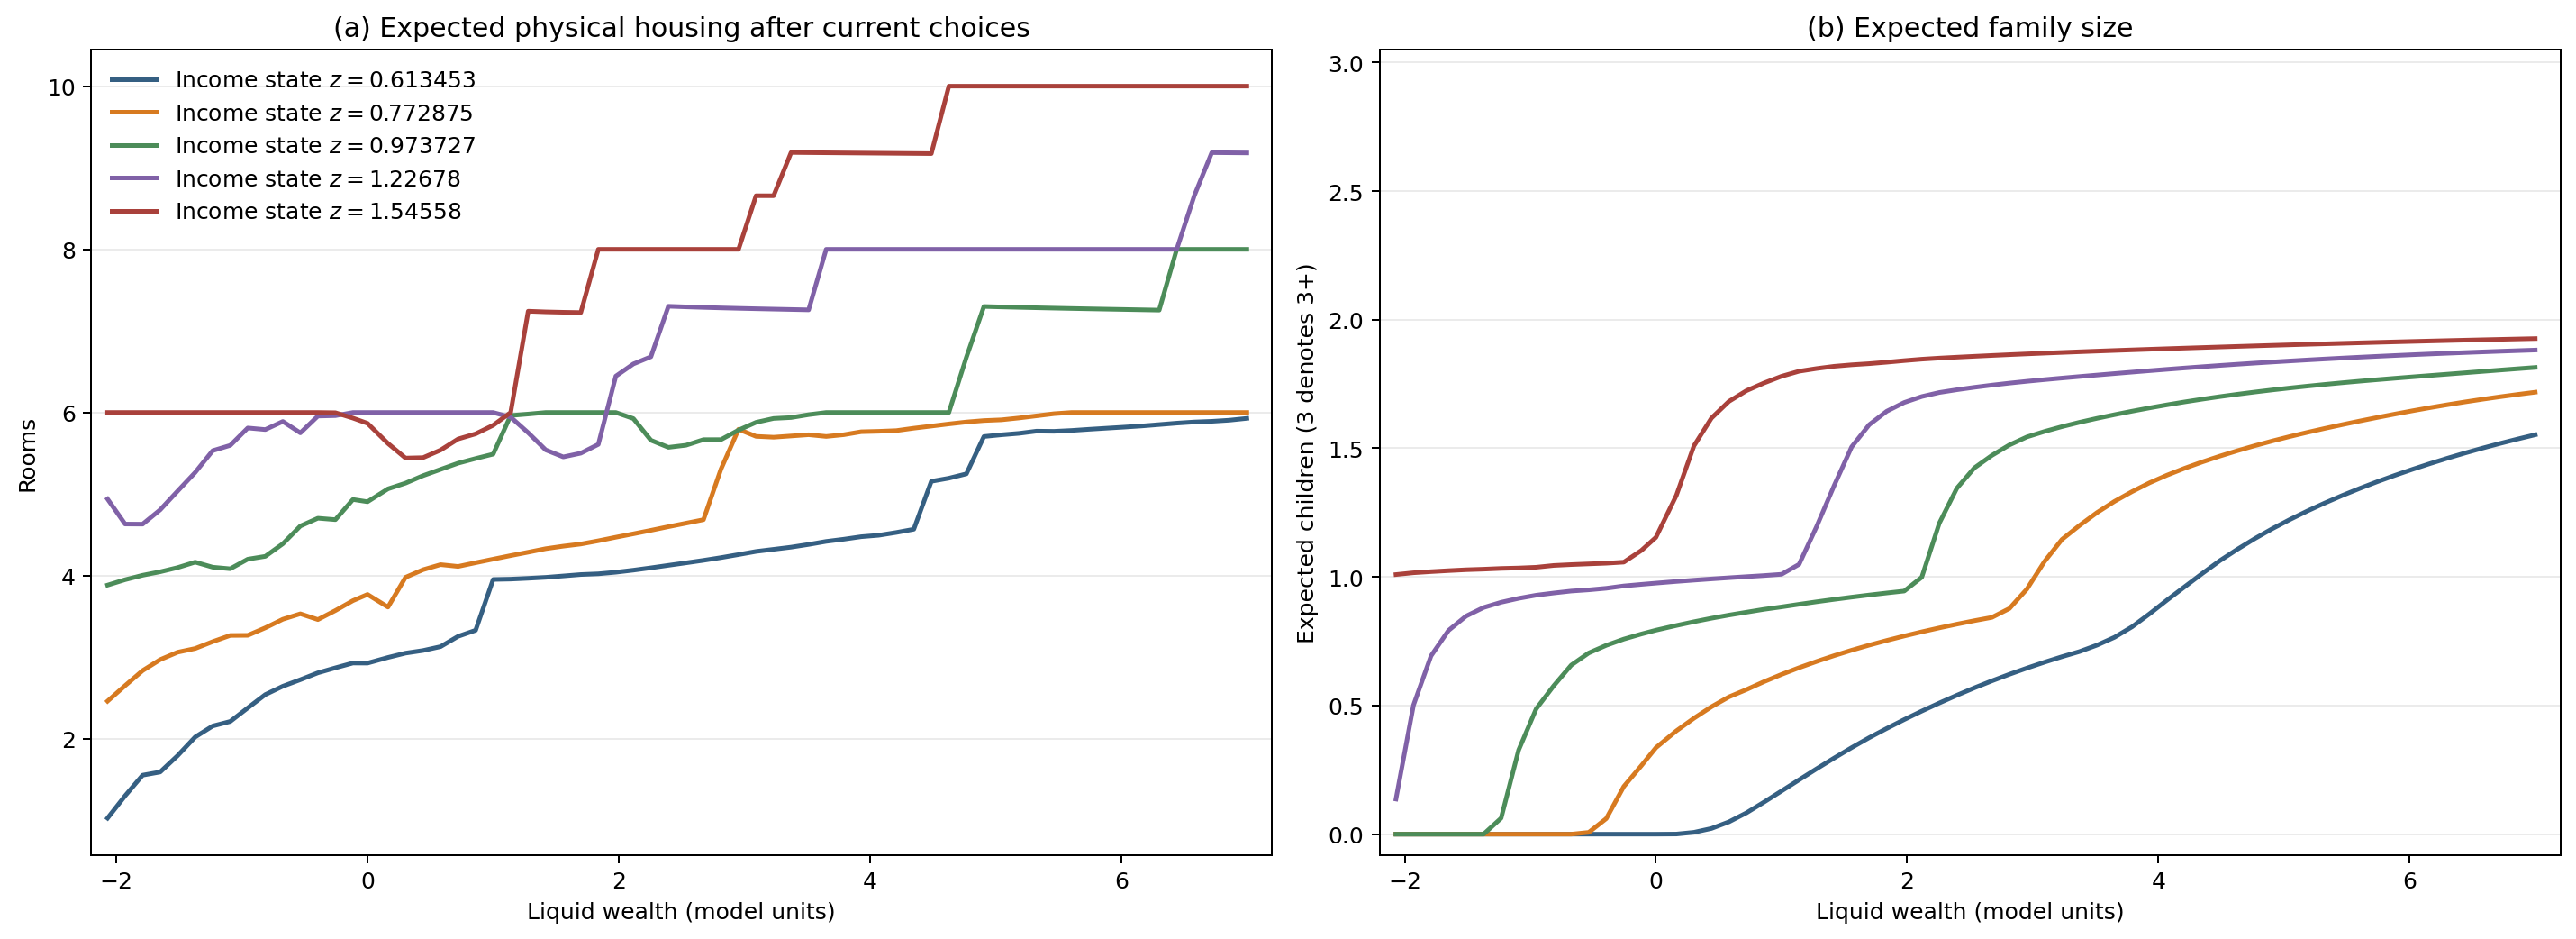

The file beside this chart, header and first rows:
age, income_state, liquid_wealth, valid_state, expected_physical_rooms_after_current_ch…, expected_family_size, family_size_probability_sum, family_size_n0_children, family_size_n0_probability, family_size_n0_tenure_choice, family_size_n0_rooms, family_size_n1_children, family_size_n1_probability, family_size_n1_tenure_choice, family_size_n1_rooms, family_size_n2_children, family_size_n2_probability, family_size_n2_tenure_choice, family_size_n2_rooms
42.0, 0.6135, -12.0, 0, nan, nan, 0.0, 0.0, 0.0, 0, 0.4015, 2.0, 0.0, 0, 0.4015, 3.0, 0.0, 0, 0.4015
42.0, 0.6135, -11.3, 0, nan, nan, 0.0, 0.0, 0.0, 0, 0.4015, 2.0, 0.0, 0, 0.4015, 3.0, 0.0, 0, 0.4015
42.0, 0.6135, -10.6, 0, nan, nan, 0.0, 0.0, 0.0, 0, 0.4015, 2.0, 0.0, 0, 0.4015, 3.0, 0.0, 0, 0.4015
42.0, 0.6135, -9.9, 0, nan, nan, 0.0, 0.0, 0.0, 0, 0.4015, 2.0, 0.0, 0, 0.4015, 3.0, 0.0, 0, 0.4015
42.0, 0.6135, -9.2, 0, nan, nan, 0.0, 0.0, 0.0, 0, 0.4015, 2.0, 0.0, 0, 0.4015, 3.0, 0.0, 0, 0.4015
42.0, 0.6135, -8.5, 0, nan, nan, 0.0, 0.0, 0.0, 0, 0.4015, 2.0, 0.0, 0, 0.4015, 3.0, 0.0, 0, 0.4015
42.0, 0.6135, -7.8, 0, nan, nan, 0.0, 0.0, 0.0, 0, 0.4015, 2.0, 0.0, 0, 0.4015, 3.0, 0.0, 0, 0.4015
42.0, 0.6135, -7.1, 0, nan, nan, 0.0, 0.0, 0.0, 0, 0.4015, 2.0, 0.0, 0, 0.4015, 3.0, 0.0, 0, 0.4015
42.0, 0.6135, -6.4, 0, nan, nan, 0.0, 0.0, 0.0, 0, 0.4015, 2.0, 0.0, 0, 0.4015, 3.0, 0.0, 0, 0.4015
42.0, 0.6135, -5.7, 0, nan, nan, 0.0, 0.0, 0.0, 0, 0.4015, 2.0, 0.0, 0, 0.4015, 3.0, 0.0, 0, 0.4015
42.0, 0.6135, -5.0, 0, nan, nan, 0.0, 0.0, 0.0, 0, 0.4015, 2.0, 0.0, 0, 0.4015, 3.0, 0.0, 0, 0.4015
42.0, 0.6135, -4.86, 0, nan, nan, 0.0, 0.0, 0.0, 0, 0.4015, 2.0, 0.0, 0, 0.4015, 3.0, 0.0, 0, 0.4015
42.0, 0.6135, -4.721, 0, nan, nan, 0.0, 0.0, 0.0, 0, 0.4015, 2.0, 0.0, 0, 0.4015, 3.0, 0.0, 0, 0.4015
42.0, 0.6135, -4.581, 0, nan, nan, 0.0, 0.0, 0.0, 0, 0.4015, 2.0, 0.0, 0, 0.4015, 3.0, 0.0, 0, 0.4015
42.0, 0.6135, -4.442, 0, nan, nan, 0.0, 0.0, 0.0, 0, 0.4015, 2.0, 0.0, 0, 0.4015, 3.0, 0.0, 0, 0.4015
42.0, 0.6135, -4.302, 0, nan, nan, 0.0, 0.0, 0.0, 0, 0.4015, 2.0, 0.0, 0, 0.4015, 3.0, 0.0, 0, 0.4015
42.0, 0.6135, -4.163, 0, nan, nan, 0.0, 0.0, 0.0, 0, 0.4015, 2.0, 0.0, 0, 0.4015, 3.0, 0.0, 0, 0.4015
42.0, 0.6135, -4.023, 0, nan, nan, 0.0, 0.0, 0.0, 0, 0.4015, 2.0, 0.0, 0, 0.4015, 3.0, 0.0, 0, 0.4015
42.0, 0.6135, -3.884, 0, nan, nan, 0.0, 0.0, 0.0, 0, 0.4015, 2.0, 0.0, 0, 0.4015, 3.0, 0.0, 0, 0.4015
42.0, 0.6135, -3.744, 0, nan, nan, 0.0, 0.0, 0.0, 0, 0.4015, 2.0, 0.0, 0, 0.4015, 3.0, 0.0, 0, 0.4015
42.0, 0.6135, -3.605, 0, nan, nan, 0.0, 0.0, 0.0, 0, 0.4015, 2.0, 0.0, 0, 0.4015, 3.0, 0.0, 0, 0.4015
42.0, 0.6135, -3.465, 0, nan, nan, 0.0, 0.0, 0.0, 0, 0.4015, 2.0, 0.0, 0, 0.4015, 3.0, 0.0, 0, 0.4015
42.0, 0.6135, -3.326, 0, nan, nan, 0.0, 0.0, 0.0, 0, 0.4015, 2.0, 0.0, 0, 0.4015, 3.0, 0.0, 0, 0.4015
42.0, 0.6135, -3.186, 0, nan, nan, 0.0, 0.0, 0.0, 0, 0.4015, 2.0, 0.0, 0, 0.4015, 3.0, 0.0, 0, 0.4015
42.0, 0.6135, -3.047, 0, nan, nan, 0.0, 0.0, 0.0, 0, 0.4015, 2.0, 0.0, 0, 0.4015, 3.0, 0.0, 0, 0.4015
42.0, 0.6135, -2.907, 0, nan, nan, 0.0, 0.0, 0.0, 0, 0.7276, 2.0, 0.0, 0, 0.4015, 3.0, 0.0, 0, 0.4015
42.0, 0.6135, -2.767, 0, nan, nan, 0.0, 0.0, 0.0, 0, 0.8557, 2.0, 0.0, 0, 0.4015, 3.0, 0.0, 0, 0.4015
42.0, 0.6135, -2.628, 0, nan, nan, 0.0, 0.0, 0.0, 0, 0.9838, 2.0, 0.0, 0, 0.4015, 3.0, 0.0, 0, 0.4015
42.0, 0.6135, -2.488, 1, 0.4015, 0.0, 1.0, 0.0, 1.0, 0, 0.4015, 2.0, 0.0, 0, 0.4015, 3.0, 0.0, 0, 0.4015
42.0, 0.6135, -2.349, 1, 0.6641, 0.0, 1.0, 0.0, 1.0, 0, 0.6641, 2.0, 0.0, 0, 0.4015, 3.0, 0.0, 0, 0.4015
42.0, 0.6135, -2.209, 1, 0.9872, 0.0, 1.0, 0.0, 1.0, 0, 0.9872, 2.0, 0.0, 0, 0.4015, 3.0, 0.0, 0, 0.4015
42.0, 0.6135, -2.07, 1, 1.027, 0.0, 1.0, 0.0, 1.0, 0, 1.027, 2.0, 0.0, 0, 0.4015, 3.0, 0.0, 0, 0.4015
42.0, 0.6135, -1.93, 1, 1.301, 0.0, 1.0, 0.0, 1.0, 0, 1.301, 2.0, 0.0, 0, 0.4015, 3.0, 0.0, 0, 0.4015
42.0, 0.6135, -1.791, 1, 1.554, 0.0, 1.0, 0.0, 1.0, 0, 1.554, 2.0, 0.0, 0, 0.4015, 3.0, 0.0, 0, 0.4015
42.0, 0.6135, -1.651, 1, 1.592, 0.0, 1.0, 0.0, 1.0, 0, 1.592, 2.0, 0.0, 0, 0.4015, 3.0, 0.0, 0, 0.4015
42.0, 0.6135, -1.512, 1, 1.794, 0.0, 1.0, 0.0, 1.0, 0, 1.794, 2.0, 0.0, 0, 0.4015, 3.0, 0.0, 0, 0.4015
42.0, 0.6135, -1.372, 1, 2.022, 0.0, 1.0, 0.0, 1.0, 0, 2.022, 2.0, 0.0, 0, 0.4015, 3.0, 0.0, 0, 0.4015
42.0, 0.6135, -1.233, 1, 2.157, 0.0, 1.0, 0.0, 1.0, 0, 2.157, 2.0, 0.0, 0, 0.4015, 3.0, 0.0, 0, 0.4015
42.0, 0.6135, -1.093, 1, 2.213, 0.0, 1.0, 0.0, 1.0, 0, 2.213, 2.0, 0.0, 0, 2.168, 3.0, 0.0, 0, 0.4015
42.0, 0.6135, -0.9535, 1, 2.378, 0.0, 1.0, 0.0, 1.0, 0, 2.378, 2.0, 0.0, 0, 2.168, 3.0, 0.0, 0, 0.4015
42.0, 0.6135, -0.814, 1, 2.542, 0.0, 1.0, 0.0, 1.0, 0, 2.542, 2.0, 0.0, 0, 2.168, 3.0, 0.0, 0, 0.4015
42.0, 0.6135, -0.6744, 1, 2.644, 0.0, 1.0, 0.0, 1.0, 0, 2.644, 2.0, 0.0, 0, 2.168, 3.0, 0.0, 0, 0.4015
42.0, 0.6135, -0.5349, 1, 2.724, 0.0, 1.0, 0.0, 1.0, 0, 2.724, 2.0, 0.0, 0, 2.168, 3.0, 0.0, 0, 0.4015
42.0, 0.6135, -0.3953, 1, 2.809, 0.0, 1.0, 0.0, 1.0, 0, 2.809, 2.0, 0.0, 0, 2.168, 3.0, 0.0, 0, 0.4015
42.0, 0.6135, -0.2558, 1, 2.87, 0.0, 1.0, 0.0, 1.0, 0, 2.87, 2.0, 0.0, 0, 2.168, 3.0, 0.0, 0, 0.4015
42.0, 0.6135, -0.1163, 1, 2.929, 2.861209009734955e-22, 1.0, 0.0, 1.0, 0, 2.929, 2.0, 1.4306045048674775e-22, 0, 2.22, 3.0, 0.0, 0, 0.4015
42.0, 0.6135, 0.0, 1, 2.928, 9.540039394358446e-10, 1.0, 0.0, 1, 0, 2.928, 2.0, 4.770019697179223e-10, 0, 2.318, 3.0, 0.0, 0, 0.4015
42.0, 0.6135, 0.1628, 1, 2.997, 0.0004734, 1, 0.0, 0.9998, 0, 2.997, 2.0, 0.0002367, 0, 2.619, 3.0, 0.0, 0, 2.332
42.0, 0.6135, 0.3023, 1, 3.05, 0.007188, 1, 0.0, 0.9964, 0, 3.051, 2.0, 0.003594, 0, 2.789, 3.0, 0.0, 0, 2.332
42.0, 0.6135, 0.4419, 1, 3.082, 0.02214, 1, 0.0, 0.9889, 0, 3.084, 2.0, 0.01107, 0, 2.91, 3.0, 0.0, 0, 2.332
42.0, 0.6135, 0.5814, 1, 3.13, 0.04789, 1, 0.0, 0.9761, 0, 3.13, 2.0, 0.02394, 0, 3.119, 3.0, 0.0, 1, 2.0
42.0, 0.6135, 0.7209, 1, 3.256, 0.0829, 1.0, 0.0, 0.9585, 0, 3.254, 2.0, 0.04145, 0, 3.285, 3.0, 0.0, 1, 2.0
42.0, 0.6135, 0.8605, 1, 3.33, 0.1246, 1.0, 0.0, 0.9377, 0, 3.326, 2.0, 0.06232, 0, 3.393, 3.0, 0.0, 0, 2.332
42.0, 0.6135, 1.0, 1, 3.953, 0.1678, 1, 0.0, 0.9161, 2, 4.0, 2.0, 0.08388, 0, 3.441, 3.0, 0.0, 0, 2.332
42.0, 0.6135, 1.14, 1, 3.957, 0.2111, 1.0, 0.0, 0.8944, 2, 4.0, 2.0, 0.1056, 0, 3.596, 3.0, 0.0, 0, 2.332
42.0, 0.6135, 1.279, 1, 3.967, 0.2541, 1, 0.0, 0.873, 2, 4.0, 2.0, 0.127, 0, 3.744, 3.0, 0.0, 0, 2.332
42.0, 0.6135, 1.419, 1, 3.979, 0.2959, 1.0, 0.0, 0.8521, 2, 4.0, 2.0, 0.1479, 0, 3.859, 3.0, 0.0, 0, 2.332
42.0, 0.6135, 1.558, 1, 3.996, 0.3364, 1, 0.0, 0.8318, 2, 4.0, 2.0, 0.1682, 0, 3.978, 3.0, 0.0, 0, 2.332
42.0, 0.6135, 1.698, 1, 4.014, 0.375, 1, 0.0, 0.8125, 2, 4.0, 2.0, 0.1875, 0, 4.073, 3.0, 0.0, 0, 2.332
42.0, 0.6135, 1.837, 1, 4.022, 0.4109, 1.0, 0.0, 0.7945, 2, 4.0, 2.0, 0.2055, 0, 4.109, 3.0, 0.0, 0, 2.332
... 540 more rows
